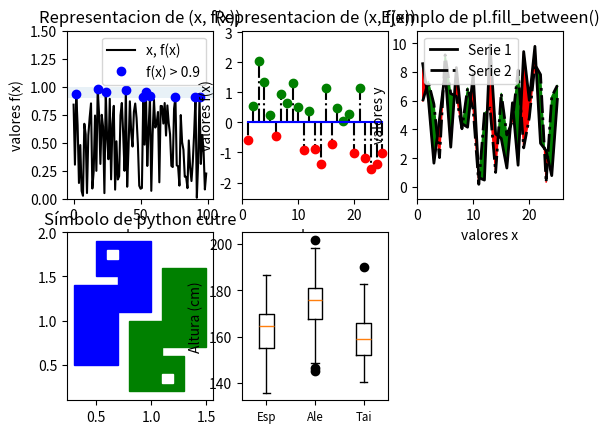

Generate this figure with matplotlib:
# Tipos de grafico
import matplotlib.pyplot as pl
import numpy as np

##
pl.subplot(231)
x = np.arange(100)
y = np.random.rand(100)
pl.plot(x,y, color = 'black', label = 'x, f(x)')
pl.plot(x[y > 0.9], y[y > 0.9], 'bo', label = 'f(x) > 0.9')
pl.axhspan(0.9, 1, alpha = 0.1)  # banda de color
pl.ylim(0,1.5)
pl.legend()
pl.title(u'Representacion de (x, f(x))')
pl.xlabel('valores x')
pl.ylabel('valores f(x)')

## pl.stem(). Dibuja lineas verticales desde una linea base
pl.subplot(232)
x = np.arange(25) + 1
y = np.random.rand(25) * 10.

y_norm = (y - y.mean()) / y.std() # normalizamos

pl.xlim(np.min(x) - 1, np.max(x) + 1)
pl.ylim(np.min(y_norm)-1, np.max(y_norm)+1)

pl.stem(x[y_norm > 0],y_norm[y_norm > 0], linefmt='k-.',
         markerfmt='go', basefmt='b-')  # valores por encima
pl.stem(x[y_norm < 0],y_norm[y_norm < 0], linefmt='k-.',
         markerfmt='ro', basefmt='b-')  # valores por debajo

pl.title(u'Representacion de (x, f(x))')
pl.xlabel('valores x')
pl.ylabel('valores f(x)')

##   pl.fill_betweenx()
pl.subplot(233)
x = np.arange(25) + 1
y1 = np.random.rand(25) * 10.
y2 = np.random.rand(25) * 10.
pl.xlim(np.min(x) - 1, np.max(x) + 1)
pl.ylim(np.min([y1, y2])-1, np.max([y1, y2])+1)
pl.plot(x, y1, 'k-', linewidth = 2, label = 'Serie 1')
pl.plot(x, y2, 'k-.', linewidth = 2, label = 'Serie 2')

pl.fill_between(x, y1, y2, where = (y1 < y2), color = 'g', interpolate = True)  # Pinta color verde entre las líneas cuando y1 < y2

pl.fill_between(x, y1, y2, where = (y1 > y2), color = 'r', interpolate = True)  # Pinta color rojo entre las líneas cuando y1 > y2

pl.legend()
pl.title('Ejemplo de pl.fill_between()')
pl.xlabel('valores x')
pl.ylabel('valores y')

## otro ejemplo de pl.fill
pl.subplot(234)
s1x = [0.3,0.3,0.7,0.7,0.5,0.5,1,1,0.7,0.7]
s1y = [0.5,1.4,1.4,1.5,1.5,1.9,1.9,1.1,1.1,0.5]
o1x = [0.6,0.6,0.7,0.7]
o1y = [1.7,1.8,1.8,1.7]
s2x = [0.8,0.8,1.1,1.1,1.5,1.5,1.1,1.1,1.3,1.3]
s2y = [0.2,1,1,1.6,1.6,0.7,0.7,0.6,0.6,0.2]
o2x = [1.1,1.1,1.2,1.2]
o2y = [0.3,0.4,0.4,0.3]
pl.fill(s1x, s1y, color = 'b')
pl.fill(o1x,o1y, color = 'w')
pl.fill(s2x, s2y, color = 'g')
pl.fill(o2x,o2y, color = 'w')
pl.title(u'Símbolo de python cutre')
pl.ylim(0.1,2)

## diagrama de caja-bigote
pl.subplot(235)

# Creamos unos valores para la altura de 100 espanolas
alt_esp = np.random.randn(100)+165 + np.random.randn(100) * 10
# Creamos unos valores para la altura de 100 alemanas
alt_ale = np.random.randn(100)+172 + np.random.randn(100) * 12
# Creamos unos valores para la altura de 100 tailandesas
alt_tai = np.random.randn(100)+159 + np.random.randn(100) * 9

# El valor por defecto para los bigotes es 1.5*IQR pero lo escribimos explicitamente
pl.boxplot([alt_esp, alt_ale, alt_tai], sym = 'ko', whis = 1.5)

pl.xticks([1,2,3], ['Esp', 'Ale', 'Tai'], size = 'small', color = 'k')
pl.ylabel(u'Altura (cm)')


pl.show()

